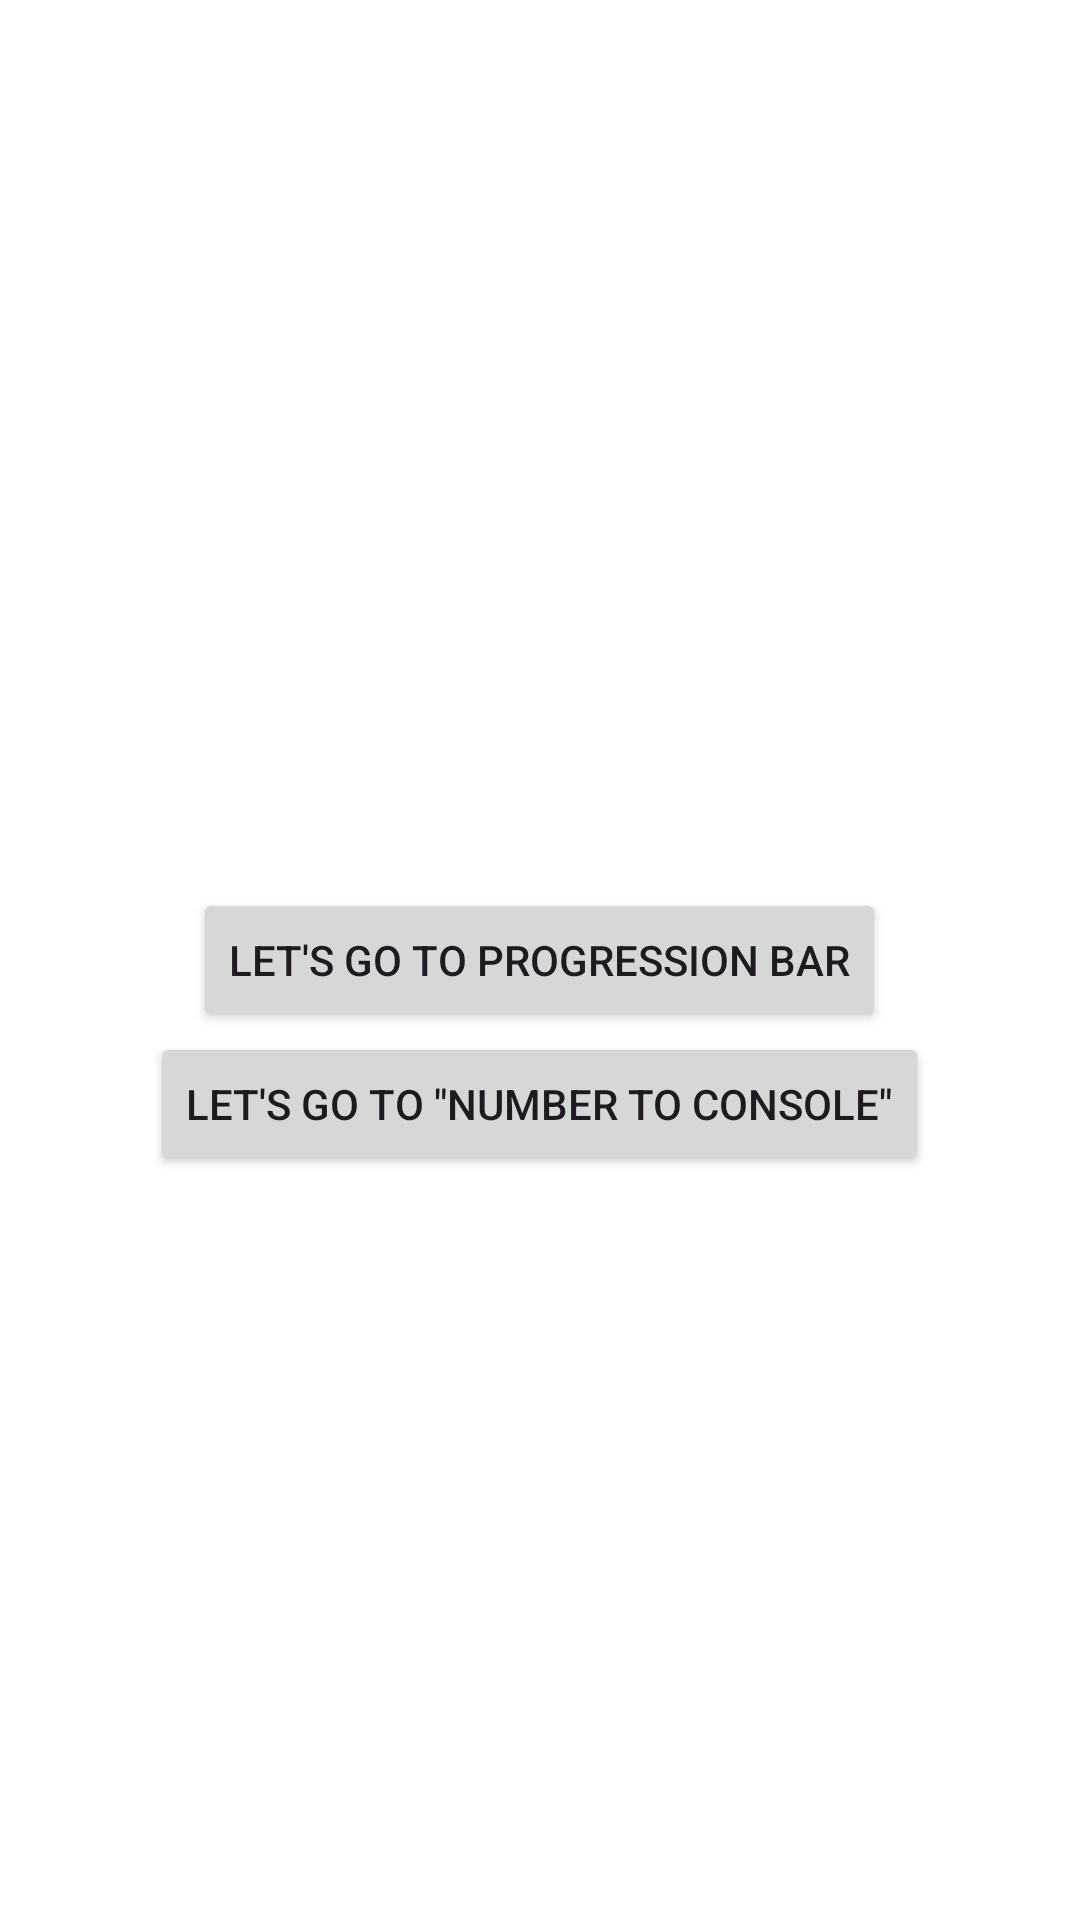

Write the Android layout XML for this screen, with the resource values it uses.
<!-- AndroidManifest.xml: application theme Theme.ProgressionBar -->
<!-- res/layout/fragment_welcome.xml -->
<?xml version="1.0" encoding="utf-8"?>
<RelativeLayout xmlns:android="http://schemas.android.com/apk/res/android"
    android:layout_width="match_parent"
    android:layout_height="match_parent"
    xmlns:tools="http://schemas.android.com/tools"
    android:padding="16dp"
    android:background="@color/white"
    tools:context=".ui.fragment.WelcomeFragment">

    <Button
        android:layout_centerHorizontal="true"
        android:layout_centerVertical="true"
        android:id="@+id/button_progression_bar"
        android:layout_width="wrap_content"
        android:layout_height="wrap_content"
        android:text="@string/go_to_progression_bar"/>

    <Button
        android:layout_below="@+id/button_progression_bar"
        android:layout_centerHorizontal="true"
        android:layout_centerVertical="true"
        android:id="@+id/button_number_to_console"
        android:layout_width="wrap_content"
        android:layout_height="wrap_content"
        android:text="@string/number_to_console"/>

</RelativeLayout>
<!-- resources referenced by this layout -->
<resources>
  <color name="white">#FFFFFFFF</color>
  <string name="go_to_progression_bar">Let\'s go to progression bar</string>
  <string name="number_to_console">Let\'s go to \"number to console\"</string>
  <style name="Theme.ProgressionBar" parent="Base.Theme.ProgressionBar" />
  <style name="Base.Theme.ProgressionBar" parent="Theme.Material3.DayNight.NoActionBar">
          
          
      </style>
</resources>
